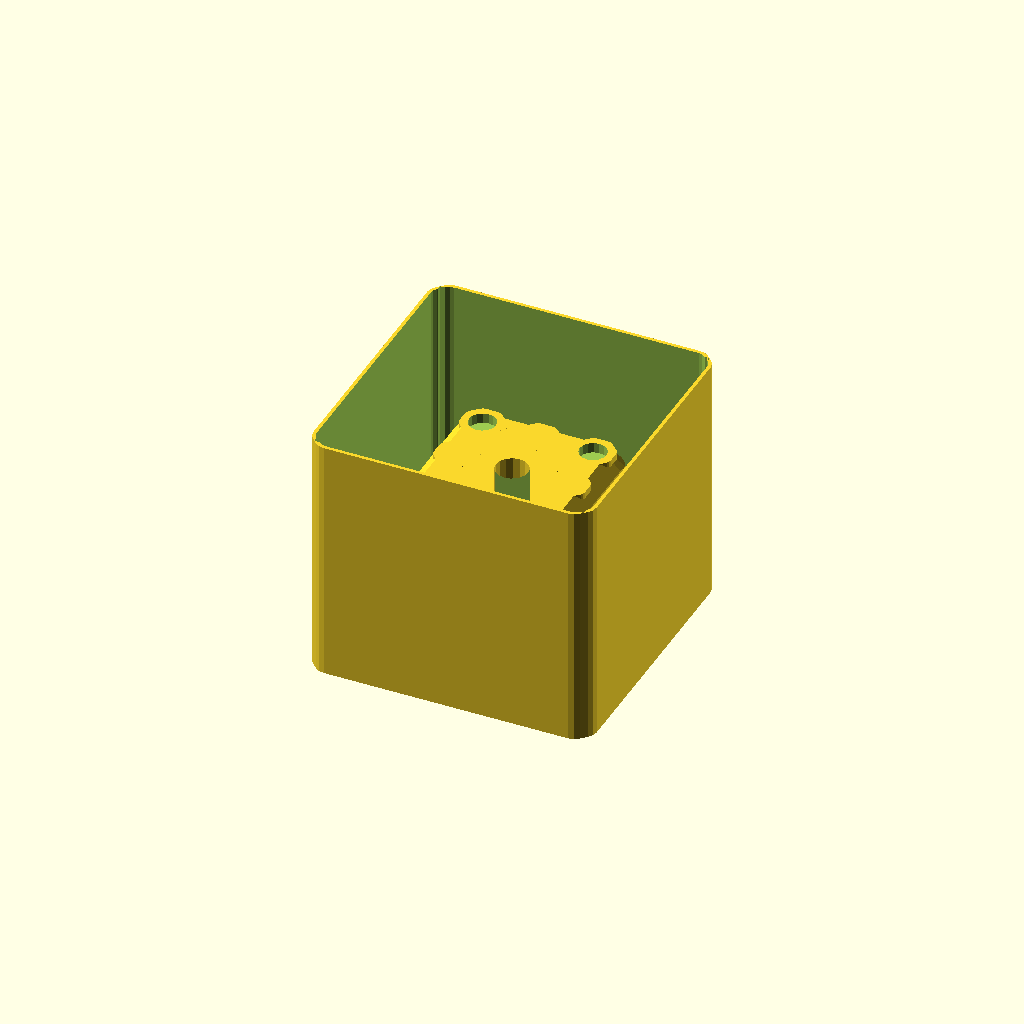
Cell 1: rendered with the file's own defaults.
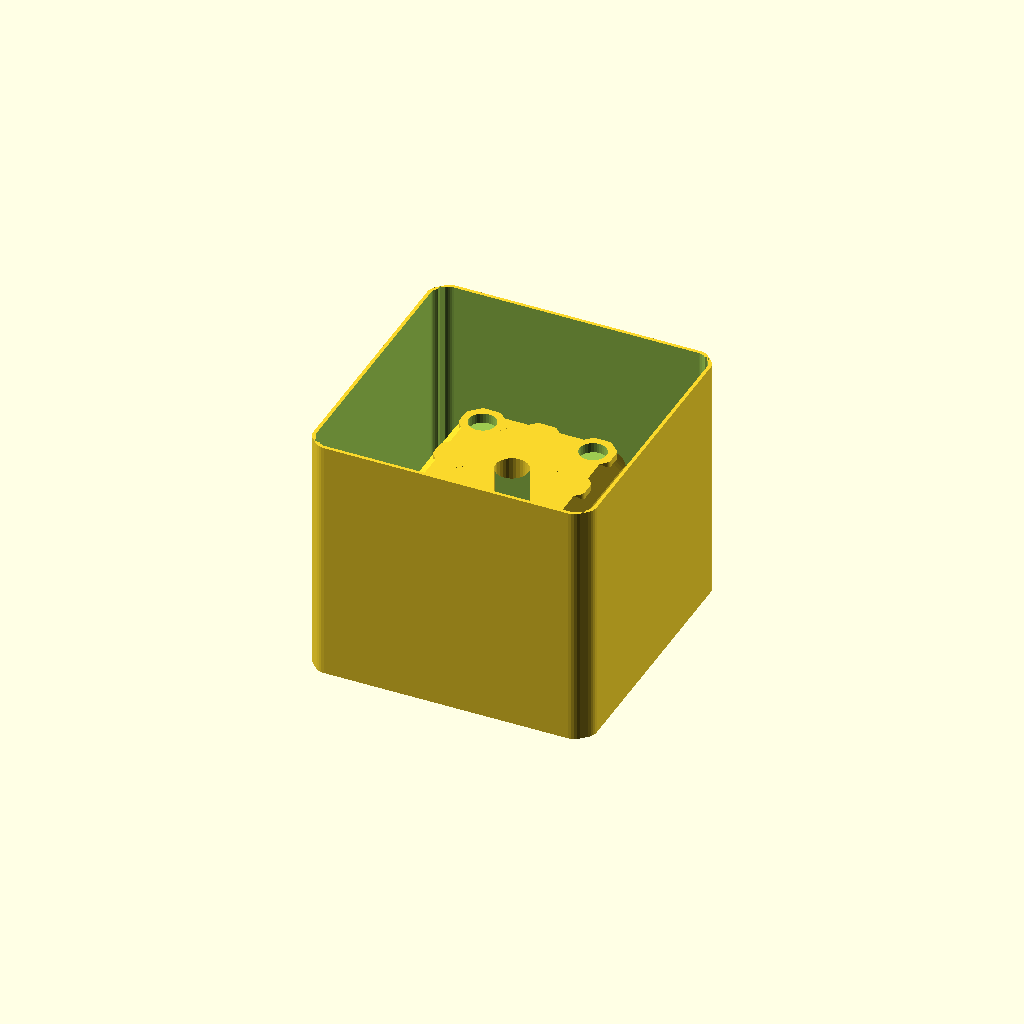
Cell 2: preview_fn = 32 (everything else at default).
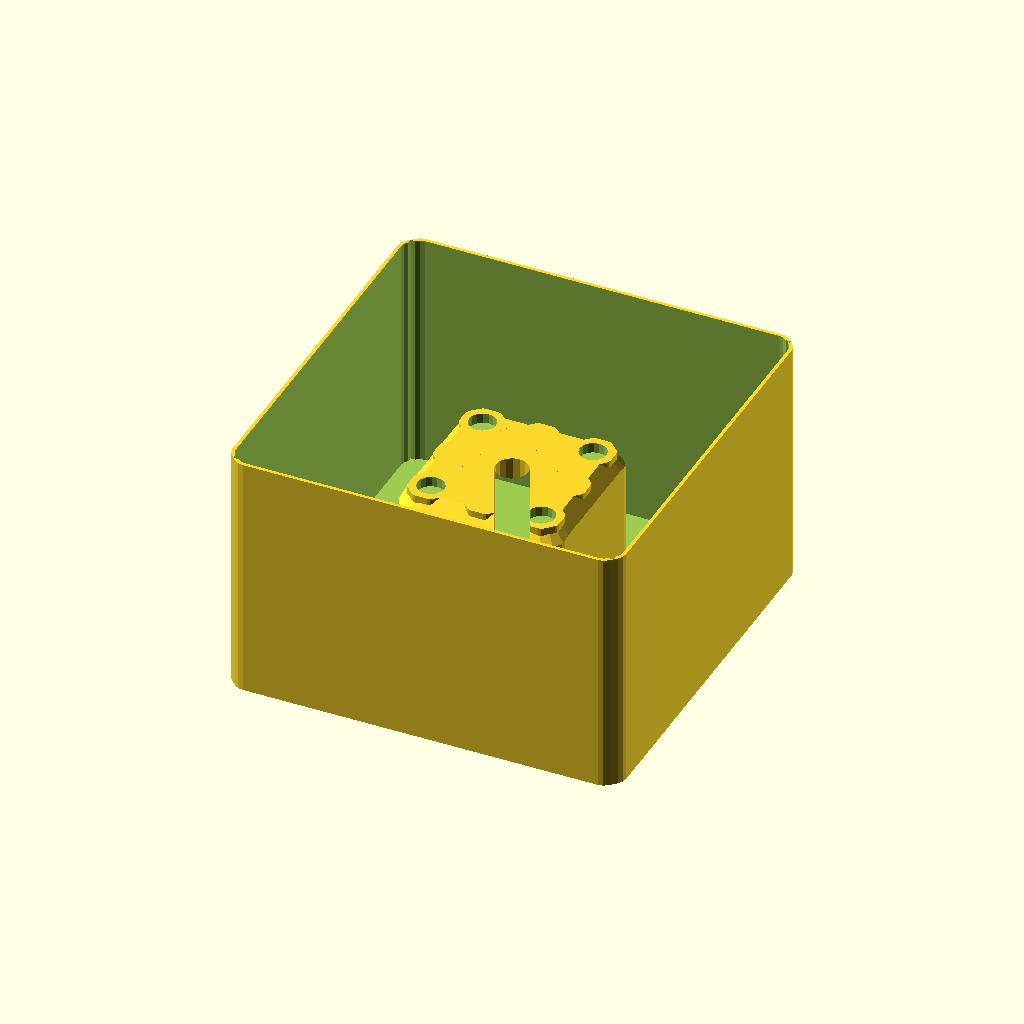
Cell 3: the same model with mold_wall_thickness = 25.4.
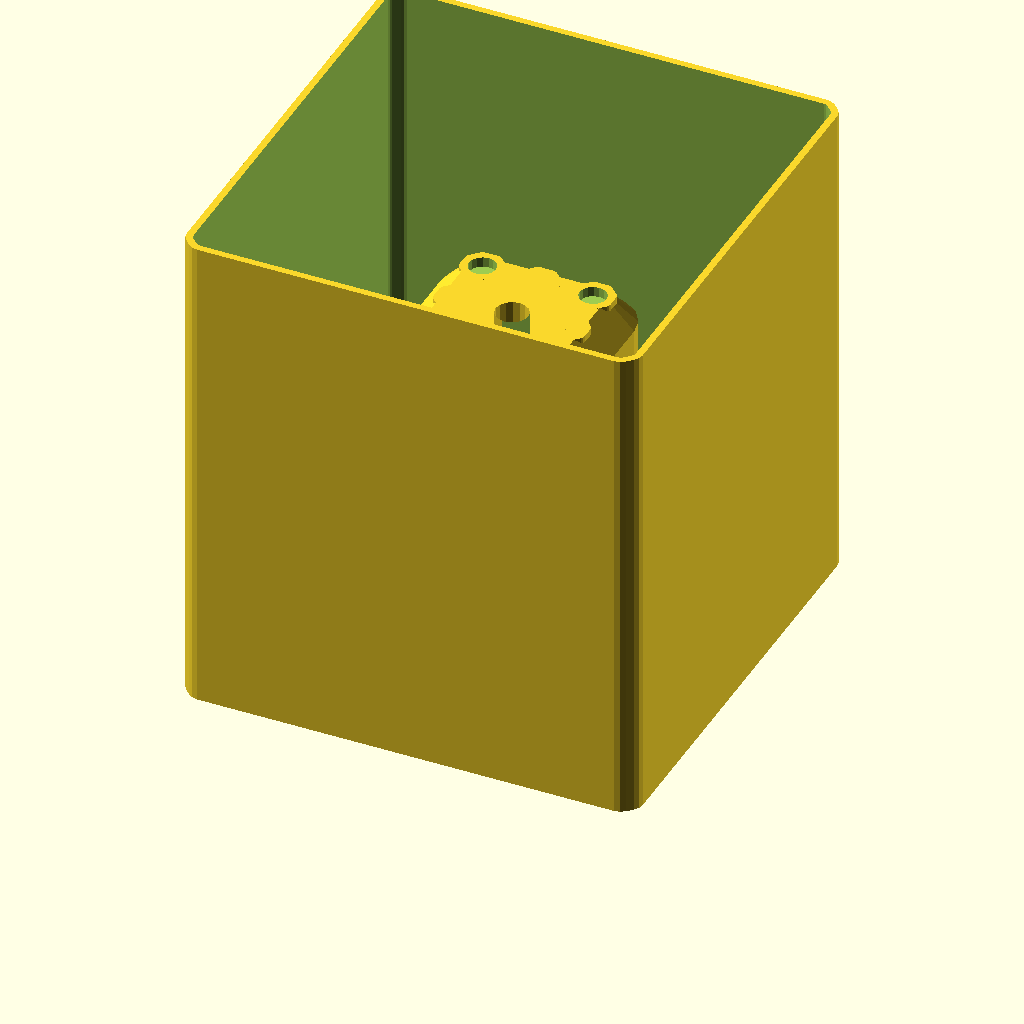
Cell 4: inch = 50.8 (everything else at default).
All cells are drawn from one camera (rotation 55°, 0°, 25°, orthographic, colour scheme Cornfield), so only the parameter changes between them.
OpenSCAD source file 2023/mold-master/CubeMold.scad:
// CubeMold-v1.4
//
// v1.1:
// - Set $fn to a reasonable value
// - Add outer_margin parameter
// v1.2:
// - Make the bottom of the to-be-cast cube (+z in this design) TOGridPile-compatible
// v1.3:
// - Correct usage of wall_thickness, and value to compensate
// - Make corners of mold just *barely* connected
// v1.4:
// - Configurable and smaller-by-default mold wall thickness

outer_margin = 0.075;
preview_fn = 16;
render_fn = 64;
mold_wall_thickness = 12.7;
$fn = $preview ? preview_fn : render_fn;

use <../lib/TOGShapeLib-v1.scad>
use <../lib/TGx9.4Lib.scad>

inch = 25.4;

floor_thickness = 1/16*inch;
wall_thickness = 1/32*inch;
raft_height = 1/16*inch;
cube_size = [1.5*inch, 1.5*inch, 1.5*inch];
cube_hole_diameter = 7.5;
mold_size = [cube_size[0]+wall_thickness*2+mold_wall_thickness*2, cube_size[1]+wall_thickness*2+mold_wall_thickness*2, 2.25*inch];

difference() {
	cc_square_size = [mold_size[0]-wall_thickness*4, mold_size[1]-wall_thickness*4];

	linear_extrude(mold_size[2]) tog_shapelib_rounded_beveled_square(mold_size);
	
	translate([0,0,floor_thickness]) linear_extrude(mold_size[2]) {
		tog_shapelib_rounded_beveled_square(mold_size, offset=-wall_thickness);
		square(cc_square_size, center=true);
	}
}
translate([0,0,floor_thickness]) {
	intersection() {
		linear_extrude(cube_size[2]) difference() {
			tog_shapelib_rounded_beveled_square(cube_size, offset=-outer_margin);
			circle(d=cube_hole_diameter);
		}
		
		translate([0, 0, cube_size[2]]) difference() {
			rotate([180, 0, 0]) tgx9_chunk_foot(segmentation="chatom", $tgx9_chatomic_foot_column_style="v6.0", offset=-outer_margin);
			
			for( pm=[[-1,-1],[-1,1],[1,-1],[1,1]] ) {
				translate( [pm[0]*12.7, pm[1]*12.7] ) cylinder(d=6.2, h=2.4*2, center=true);
			}
		}
	}
}
Parameter table extracted from the source (name, type, default, range or options):
outer_margin: number, default 0.075
preview_fn: number, default 16
render_fn: number, default 64
mold_wall_thickness: number, default 12.7
inch: number, default 25.4
cube_hole_diameter: number, default 7.5
